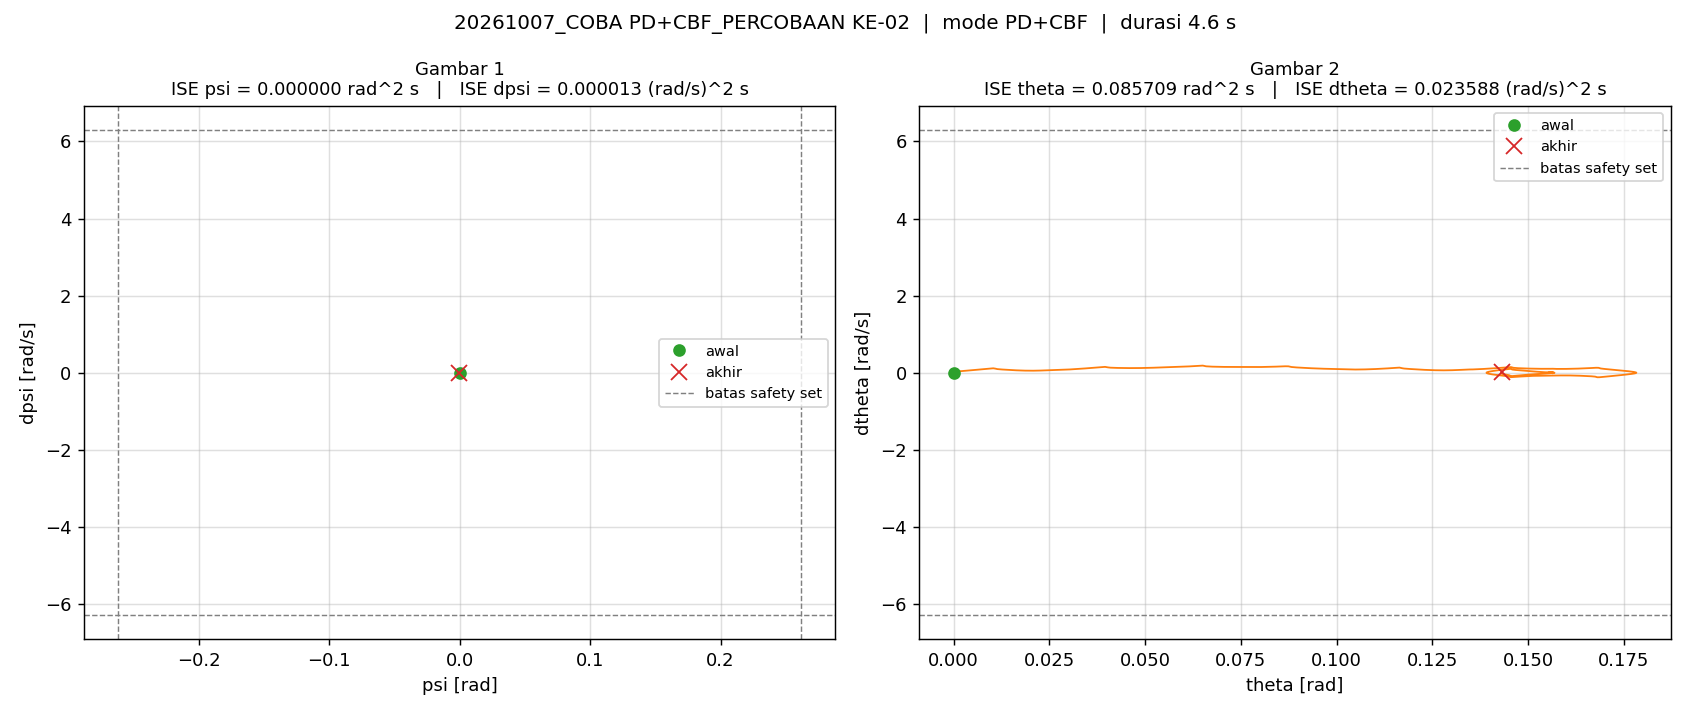

The table this chart was drawn from, first rows:
t_s, theta_rad, dtheta_rad_s, psi_rad, dpsi_rad_s, error_theta, error_dtheta, error_psi, error_dpsi, u_PD_Nm, u_Nm, status_cbf, ISE_theta, ISE_dtheta, ISE_psi, ISE_dpsi
0.005, 0.0, 0.0, -1.5560297111569255e-07, 0.0, 0.0, 0.0, 1.5560297111569255e-07, 0.0, -2.334044566735388e-06, -2.3340445667353878e-06, OK, 0.0, 0.0, 1.2106142310015525e-16, 0.0
0.01, 3.3424025539099614e-05, 0.008788, -8.669423924689834e-06, -0.002199, -3.3424025539099614e-05, -0.008788, 8.669423924689834e-06, 0.002199, -0.003077, -0.003077, OK, 5.585827416191916e-12, 3.86104027331511e-07, 3.7591561735302263e-13, 2.418566863916595e-08
0.015, 8.079823432930067e-05, 0.009944, -1.8363004044791818e-05, -0.00182, -8.079823432930067e-05, -0.009944, 1.8363004044791818e-05, 0.00182, -0.002606, -0.002606, OK, 3.8227600769854816e-11, 8.805257152363559e-07, 2.0619152050982257e-12, 4.074299462492806e-08
0.02, 0.0001368, 0.01211, -2.7467055230458864e-05, -0.001798, -0.0001368, -0.01211, 2.7467055230458864e-05, 0.001798, -0.002622, -0.002622, OK, 1.3179662074441032e-10, 1.6136789286934768e-06, 5.834110820263615e-12, 5.6904021159141795e-08
0.025, 0.0002046, 0.0145, -3.640182098288598e-05, -0.001832, -0.0002046, -0.0145, 3.640182098288598e-05, 0.001832, -0.00271, -0.00271, OK, 3.4104663735412514e-10, 2.665459173509389e-06, 1.2459573674614007e-11, 7.368701391515302e-08
0.03, 0.0002844, 0.01697, -4.567411068298697e-05, -0.001868, -0.0002844, -0.01697, 4.567411068298697e-05, 0.001868, -0.002803, -0.002803, OK, 7.454835955910183e-10, 4.106107794614595e-06, 2.2890195608022732e-11, 9.114218154652726e-08
0.035, 0.0003765, 0.01949, -5.528392193289086e-05, -0.001897, -0.0003765, -0.01949, 5.528392193289086e-05, 0.001897, -0.002888, -0.002888, OK, 1.454427283041818e-09, 6.004622819709829e-06, 3.817175572943259e-11, 1.0913439254842109e-07
0.04, 0.0004817, 0.02204, -6.46403318280862e-05, -0.001919, -0.0004817, -0.02204, 6.46403318280862e-05, 0.001919, -0.002957, -0.002957, OK, 2.6148204605231515e-09, 8.432635883081533e-06, 5.906361822365804e-11, 1.2754837946603662e-07
0.045, 0.0005996, 0.02464, -7.433426254691879e-05, -0.001942, -0.0005996, -0.02464, 7.433426254691879e-05, 0.001942, -0.003031, -0.003031, OK, 4.412655712262449e-09, 1.1468938050967653e-05, 8.669153116562929e-11, 1.4641202167167283e-07
0.05, 0.0007307, 0.0273, -8.411231394508164e-05, -0.001965, -0.0007307, -0.0273, 8.411231394508164e-05, 0.001965, -0.003102, -0.003102, OK, 7.082600049588782e-09, 1.5195431826446343e-05, 1.2206593795160915e-10, 1.6571304705710488e-07
0.055, 0.0008754, 0.03002, -9.38903655894243e-05, -0.001989, -0.0008754, -0.03002, 9.38903655894243e-05, 0.001989, -0.003174, -0.003174, OK, 1.091453352139898e-08, 1.9700913039532846e-05, 1.661429417041879e-10, 1.854959200707649e-07
0.06, 0.001034, 0.03281, -0.0001041, -0.002018, -0.001034, -0.03281, 0.0001041, 0.002018, -0.003255, -0.003255, OK, 1.625648996120881e-08, 2.508191417327637e-05, 2.20316641348945e-10, 2.058487741119683e-07
0.065, 0.001206, 0.03566, -0.0001142, -0.002047, -0.001206, -0.03566, 0.0001142, 0.002047, -0.003334, -0.003334, OK, 2.353092163752703e-08, 3.1439905433594814e-05, 2.8553087471521414e-10, 2.2680956810685792e-07
0.07, 0.001393, 0.0386, -0.0001243, -0.002083, -0.001393, -0.0386, 0.0001243, 0.002083, -0.003418, -0.003418, OK, 3.323902305953993e-08, 3.888806055738628e-05, 3.6280882042431525e-10, 2.485083346502681e-07
0.075, 0.001595, 0.0416, -0.0001351, -0.00212, -0.001595, -0.0416, 0.0001351, 0.00212, -0.003511, -0.003511, OK, 4.5960534781346165e-08, 4.754054569317315e-05, 4.540824960516852e-10, 2.709798481413645e-07
0.08, 0.001801, 0.04087, -0.0001429, -0.001206, -0.001801, -0.04087, 0.0001429, 0.001206, -0.002283, -0.002283, OK, 6.218003413831837e-08, 5.58910831965136e-05, 5.562553704487152e-10, 2.782522500277141e-07
0.085, 0.002009, 0.042, -0.0001483, -0.001026, -0.002009, -0.042, 0.0001483, 0.001026, -0.002043, -0.002043, OK, 8.235818711949314e-08, 6.471107580391725e-05, 6.661603247515932e-10, 2.8351952727166567e-07
0.09, 0.002224, 0.0437, -0.0001537, -0.001042, -0.002224, -0.0437, 0.0001537, 0.001042, -0.002075, -0.002075, OK, 1.0708119245408031e-07, 7.425827389117383e-05, 7.842091000989256e-10, 2.889472707110548e-07
0.095, 0.002448, 0.04558, -0.0001589, -0.001097, -0.002448, -0.04558, 0.0001589, 0.001097, -0.002156, -0.002156, OK, 1.3704028967235255e-07, 8.464451859495489e-05, 9.104252757096698e-10, 2.9496196448713227e-07
0.1, 0.002682, 0.04758, -0.0001644, -0.001166, -0.002682, -0.04758, 0.0001644, 0.001166, -0.002257, -0.002257, OK, 1.7300004244200926e-07, 9.596244637428477e-05, 1.045496501689865e-09, 3.0175475584484586e-07
0.105, 0.002926, 0.0497, -0.0001704, -0.001244, -0.002926, -0.0497, 0.0001704, 0.001244, -0.002376, -0.002376, OK, 2.1580378171164838e-07, 0.0001083, 1.190727134735566e-09, 3.0948939200727116e-07
0.11, 0.003181, 0.0519, -0.0001768, -0.001318, -0.003181, -0.0519, 0.0001768, 0.001318, -0.002489, -0.002489, OK, 2.6639282912164233e-07, 0.0001218, 1.3470811936060043e-09, 3.1816885036689953e-07
0.115, 0.003447, 0.05422, -0.0001837, -0.001397, -0.003447, -0.05422, 0.0001837, 0.001397, -0.002613, -0.002613, OK, 3.2580732142737286e-07, 0.0001365, 1.5157419715091865e-09, 3.2792766907645003e-07
0.12, 0.003725, 0.05664, -0.0001909, -0.00148, -0.003725, -0.05664, 0.0001909, 0.00148, -0.002744, -0.002744, OK, 3.9519925906245195e-07, 0.0001525, 1.6979803365553588e-09, 3.388828455410124e-07
0.125, 0.004016, 0.05918, -0.0001988, -0.001563, -0.004016, -0.05918, 0.0001988, 0.001563, -0.00288, -0.00288, OK, 4.758318983760758e-07, 0.00017, 1.895659762942797e-09, 3.511022267559487e-07
0.13, 0.00432, 0.06184, -0.0002067, -0.001648, -0.00432, -0.06184, 0.0002067, 0.001648, -0.003012, -0.003012, OK, 5.69133331855371e-07, 0.0001892, 2.1092341799144164e-09, 3.6468068252903835e-07
0.135, 0.004637, 0.06464, -0.000215, -0.001742, -0.004637, -0.06464, 0.000215, 0.001742, -0.003159, -0.003159, OK, 6.766598009034397e-07, 0.00021, 2.3404036539487504e-09, 3.798471349156347e-07
0.14, 0.004969, 0.06756, -0.000224, -0.001837, -0.004969, -0.06756, 0.000224, 0.001837, -0.003313, -0.003313, OK, 8.001261491138319e-07, 0.0002329, 2.5911853968913608e-09, 3.967178041731583e-07
0.145, 0.005316, 0.07063, -0.0002334, -0.001935, -0.005316, -0.07063, 0.0002334, 0.001935, -0.003472, -0.003472, OK, 9.414309530542958e-07, 0.0002578, 2.863555431929381e-09, 4.1543888978340136e-07
0.15, 0.005679, 0.07384, -0.0002435, -0.002038, -0.005679, -0.07384, 0.0002435, 0.002038, -0.003643, -0.003643, OK, 1.1026617053109085e-06, 0.0002851, 3.1600464568862324e-09, 4.3621504315911783e-07
0.155, 0.006058, 0.07719, -0.000254, -0.002142, -0.006058, -0.07719, 0.000254, 0.002142, -0.003814, -0.003814, OK, 1.28613908661649e-06, 0.0003149, 3.4825366081621666e-09, 4.5915887204454364e-07
0.16, 0.006454, 0.08071, -0.0002648, -0.002252, -0.006454, -0.08071, 0.0002648, 0.002252, -0.003993, -0.003993, OK, 1.4944203426277437e-06, 0.0003474, 3.833233297453048e-09, 4.845205395337203e-07
0.165, 0.006868, 0.0844, -0.0002766, -0.002368, -0.006868, -0.0844, 0.0002766, 0.002368, -0.004187, -0.004187, OK, 1.730299759685592e-06, 0.0003831, 4.215647435436e-09, 5.125642939635876e-07
0.17, 0.007302, 0.08826, -0.0002887, -0.002489, -0.007302, -0.08826, 0.0002887, 0.002489, -0.004387, -0.004387, OK, 1.9968932590490636e-06, 0.000422, 4.632367274172561e-09, 5.435274885419391e-07
0.175, 0.007755, 0.0923, -0.0003014, -0.002612, -0.007755, -0.0923, 0.0003014, 0.002612, -0.004592, -0.004592, OK, 2.2976098070792314e-06, 0.0004646, 5.086643499369327e-09, 5.776410673504261e-07
0.18, 0.008229, 0.09653, -0.0003148, -0.002742, -0.008229, -0.09653, 0.0003148, 0.002742, -0.00481, -0.00481, OK, 2.636207605602833e-06, 0.0005112, 5.5822159706212216e-09, 6.152401922971808e-07
0.185, 0.008725, 0.101, -0.0003289, -0.002878, -0.008725, -0.101, 0.0003289, 0.002878, -0.005037, -0.005037, OK, 3.016828516042007e-06, 0.0005622, 6.12309769942541e-09, 6.566540440814126e-07
0.19, 0.009244, 0.1056, -0.0003435, -0.003024, -0.009244, -0.1056, 0.0003435, 0.003024, -0.005279, -0.005279, OK, 3.4440540456820663e-06, 0.0006179, 6.71300628284782e-09, 7.023845702108022e-07
0.195, 0.009786, 0.1104, -0.0003591, -0.003167, -0.009786, -0.1104, 0.0003591, 0.003167, -0.005523, -0.005523, OK, 3.922868965521325e-06, 0.0006789, 7.357694229402117e-09, 7.525389248635859e-07
0.2, 0.01035, 0.1155, -0.0003755, -0.003322, -0.01035, -0.1155, 0.0003755, 0.003322, -0.005788, -0.005788, OK, 4.4587845463860565e-06, 0.0007457, 8.062756322796587e-09, 8.077243021456578e-07
0.205, 0.01092, 0.1064, -0.0003851, 0.0001449, -0.01092, -0.1064, 0.0003851, -0.0001449, -0.001086, -0.001086, OK, 5.054733226526069e-06, 0.0008022, 8.804365198445878e-09, 8.078292484723765e-07
0.21, 0.01141, 0.09498, -0.0003753, 0.003146, -0.01141, -0.09498, 0.0003753, -0.003146, 0.003117, 0.003117, OK, 5.706232568523779e-06, 0.0008473, 9.50879431444625e-09, 8.573241788907555e-07
0.215, 0.01188, 0.09013, -0.0003582, 0.0036, -0.01188, -0.09013, 0.0003582, -0.0036, 0.00387, 0.00387, OK, 6.4113269741095795e-06, 0.000888, 1.0150157594515361e-08, 9.221118117929621e-07
0.22, 0.01232, 0.08678, -0.0003404, 0.003507, -0.01232, -0.08678, 0.0003404, -0.003507, 0.003872, 0.003872, OK, 7.169694930193885e-06, 0.0009256, 1.0729401390976131e-08, 9.836033949508072e-07
0.225, 0.01274, 0.08389, -0.0003234, 0.003306, -0.01274, -0.08389, 0.0003234, -0.003306, 0.003719, 0.003719, OK, 7.981308901333207e-06, 0.0009608, 1.1252411843433184e-08, 1.0382644316857643e-06
0.23, 0.01315, 0.08121, -0.0003076, 0.00309, -0.01315, -0.08121, 0.0003076, -0.00309, 0.003532, 0.003532, OK, 8.846152100804423e-06, 0.0009938, 1.1725424611982785e-08, 1.085997816688736e-06
0.235, 0.01355, 0.07869, -0.0002927, 0.002879, -0.01355, -0.07869, 0.0002927, -0.002879, 0.003346, 0.003346, OK, 9.764171586110487e-06, 0.001025, 1.2153907042056462e-08, 1.1274357107475173e-06
0.24, 0.01394, 0.07626, -0.0002787, 0.002674, -0.01394, -0.07626, 0.0002787, -0.002674, 0.003159, 0.003159, OK, 1.0735274338851947e-05, 0.001054, 1.254240620950926e-08, 1.1631926662858656e-06
0.245, 0.01431, 0.07405, -0.0002661, 0.002485, -0.01431, -0.07405, 0.0002661, -0.002485, 0.002984, 0.002984, OK, 1.1759255825369083e-05, 0.001081, 1.2896459897346578e-08, 1.1940600838592424e-06
0.25, 0.01467, 0.07192, -0.0002541, 0.002302, -0.01467, -0.07192, 0.0002541, -0.002302, 0.002812, 0.002812, OK, 1.2835957366066853e-05, 0.001107, 1.3219378288784249e-08, 1.2205634883509557e-06
0.255, 0.01503, 0.06993, -0.0002432, 0.002128, -0.01503, -0.06993, 0.0002432, -0.002128, 0.002643, 0.002643, OK, 1.3965147568598813e-05, 0.001132, 1.3515048771813367e-08, 1.2432100943682044e-06
0.26, 0.01537, 0.06806, -0.000233, 0.001963, -0.01537, -0.06806, 0.000233, -0.001963, 0.00248, 0.00248, OK, 1.5146613013586795e-05, 0.001155, 1.3786435570609831e-08, 1.2624861313905414e-06
0.265, 0.01571, 0.06631, -0.0002236, 0.001802, -0.01571, -0.06631, 0.0002236, -0.001802, 0.002316, 0.002316, OK, 1.6380119148563014e-05, 0.001177, 1.4036462717364458e-08, 1.2787298755520143e-06
0.27, 0.01603, 0.06467, -0.0002149, 0.001657, -0.01603, -0.06467, 0.0002149, -0.001657, 0.00217, 0.00217, OK, 1.766546204095981e-05, 0.001198, 1.4267269796105825e-08, 1.292462999160856e-06
0.275, 0.01635, 0.06315, -0.0002069, 0.001512, -0.01635, -0.06315, 0.0002069, -0.001512, 0.002017, 0.002017, OK, 1.9002410740999886e-05, 0.001218, 1.4481366791530238e-08, 1.3038941827217392e-06
0.28, 0.01666, 0.06175, -0.0001998, 0.001375, -0.01666, -0.06175, 0.0001998, -0.001375, 0.001868, 0.001868, OK, 2.0390752000620228e-05, 0.001237, 1.4681062571987028e-08, 1.3133431993982053e-06
0.285, 0.01697, 0.06045, -0.0001931, 0.001245, -0.01697, -0.06045, 0.0001931, -0.001245, 0.001728, 0.001728, OK, 2.183037531750182e-05, 0.001255, 1.4867509023979271e-08, 1.3210921986566113e-06
0.29, 0.01727, 0.05927, -0.0001874, 0.001116, -0.01727, -0.05927, 0.0001874, -0.001116, 0.00158, 0.00158, OK, 2.3321089012184304e-05, 0.001272, 1.5043050460937705e-08, 1.3273230566152718e-06
0.295, 0.01756, 0.05819, -0.0001823, 0.0009987, -0.01756, -0.05819, 0.0001823, -0.0009987, 0.001442, 0.001442, OK, 2.4862785329283056e-05, 0.001289, 1.5209243857832024e-08, 1.3323103667994937e-06
0.3, 0.01785, 0.05721, -0.0001775, 0.0008861, -0.01785, -0.05721, 0.0001775, -0.0008861, 0.001312, 0.001312, OK, 2.6455468731738655e-05, 0.001306, 1.536679264910386e-08, 1.336235864813166e-06
... 860 more rows
